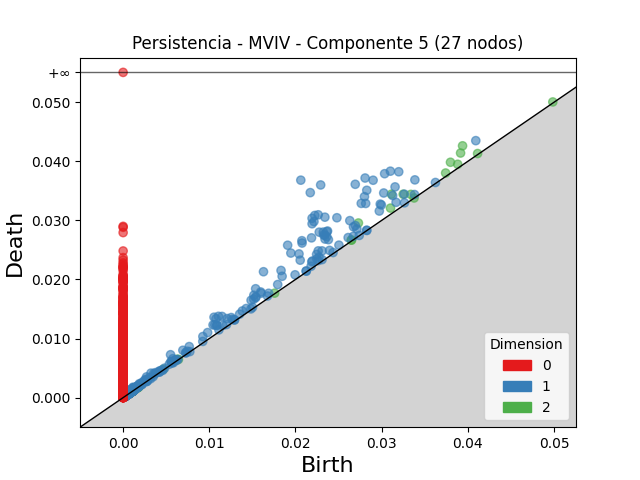

The file beside this chart, header and first rows:
dimension, birth, death
2, 0.03114, 0.03443
2, 0.03939, 0.04262
2, 0.0273, 0.02956
2, 0.03916, 0.0414
2, 0.0325, 0.03443
2, 0.03798, 0.03984
2, 0.03102, 0.03208
2, 0.03339, 0.0344
2, 0.03882, 0.0395
2, 0.03742, 0.03802
2, 0.006223, 0.006483
2, 0.02647, 0.02668
2, 0.001217, 0.001405
2, 0.04986, 0.05005
2, 0.04113, 0.04131
2, 0.001134, 0.001315
2, 0.001421, 0.001582
2, 0.0265, 0.02666
2, 0.001068, 0.00122
2, 0.004663, 0.004809
2, 0.00118, 0.001322
2, 0.0009942, 0.001107
2, 0.001335, 0.001448
2, 0.001256, 0.001363
2, 0.01758, 0.01769
2, 0.001391, 0.00149
2, 0.0009701, 0.001067
2, 0.001192, 0.001287
2, 0.001076, 0.001168
2, 0.001038, 0.001122
2, 0.001277, 0.001359
2, 0.001552, 0.001632
2, 0.00103, 0.001105
2, 0.0009416, 0.001016
2, 0.0005177, 0.0005887
2, 0.0009075, 0.0009773
2, 0.00108, 0.001145
2, 0.0004555, 0.0005186
2, 0.001094, 0.001156
2, 0.00139, 0.00145
2, 0.0008098, 0.0008694
2, 0.001499, 0.001558
2, 0.001245, 0.001304
2, 0.001009, 0.001068
2, 0.001131, 0.001189
2, 0.0011, 0.001158
2, 0.0008636, 0.0009207
2, 0.001278, 0.001335
2, 0.00084, 0.0008961
2, 0.00106, 0.001115
2, 0.001095, 0.00115
2, 0.006419, 0.006469
2, 0.001221, 0.001269
2, 0.001335, 0.001383
2, 0.001428, 0.001476
2, 0.001396, 0.001442
2, 0.001088, 0.001133
2, 0.001242, 0.001286
2, 0.001399, 0.00144
2, 0.00101, 0.001051
... 5,867 more rows
